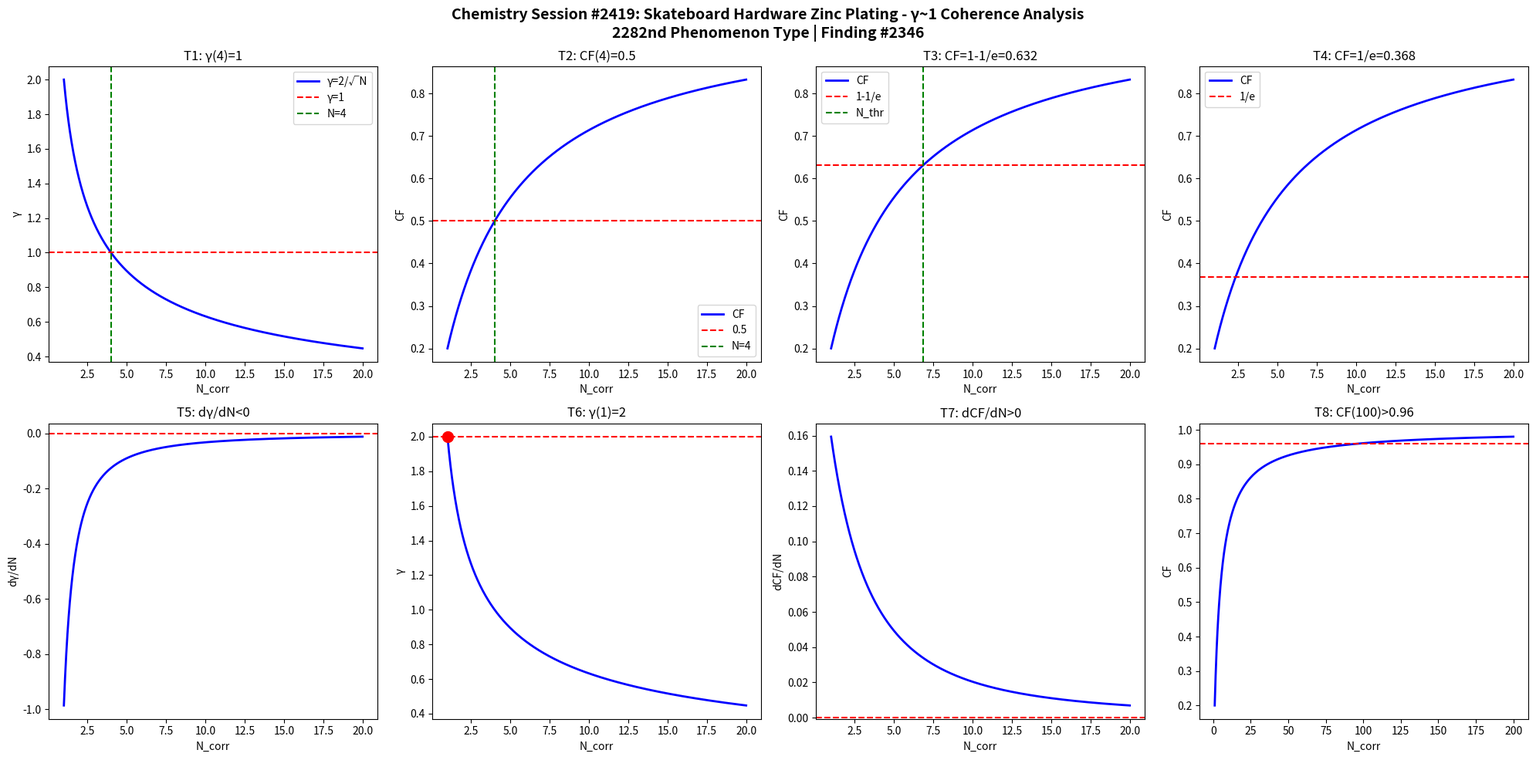

Recreate this plot in Python. (Note: this script raises an exception after producing the figure.)
import numpy as np
import matplotlib
matplotlib.use('Agg')
import matplotlib.pyplot as plt

def gamma(N): return 2.0/np.sqrt(N)
def CF(g): return 1.0/(1.0+g**2)

N = np.linspace(1,20,1000)
g = gamma(N)
cf = CF(g)

fig, axes = plt.subplots(2, 4, figsize=(20,10))
fig.suptitle('Chemistry Session #2419: Skateboard Hardware Zinc Plating - \u03b3~1 Coherence Analysis\n2282nd Phenomenon Type | Finding #2346', fontsize=14, fontweight='bold')

ax=axes[0,0]; ax.plot(N,g,'b-',lw=2); ax.axhline(y=1,color='r',ls='--'); ax.axvline(x=4,color='g',ls='--')
ax.set_xlabel('N_corr'); ax.set_ylabel('\u03b3'); ax.set_title('T1: \u03b3(4)=1'); ax.legend(['\u03b3=2/\u221aN','\u03b3=1','N=4'])
ax=axes[0,1]; ax.plot(N,cf,'b-',lw=2); ax.axhline(y=0.5,color='r',ls='--'); ax.axvline(x=4,color='g',ls='--')
ax.set_xlabel('N_corr'); ax.set_ylabel('CF'); ax.set_title('T2: CF(4)=0.5'); ax.legend(['CF','0.5','N=4'])
ax=axes[0,2]; thr=1-1/np.e; ax.plot(N,cf,'b-',lw=2); ax.axhline(y=thr,color='r',ls='--')
N_thr=4/(1-thr)*thr; ax.axvline(x=N_thr,color='g',ls='--')
ax.set_xlabel('N_corr'); ax.set_ylabel('CF'); ax.set_title(f'T3: CF=1-1/e={thr:.3f}'); ax.legend(['CF','1-1/e','N_thr'])
ax=axes[0,3]; thr2=1/np.e; ax.plot(N,cf,'b-',lw=2); ax.axhline(y=thr2,color='r',ls='--')
ax.set_xlabel('N_corr'); ax.set_ylabel('CF'); ax.set_title(f'T4: CF=1/e={thr2:.3f}'); ax.legend(['CF','1/e'])
dg=np.diff(g)/np.diff(N); ax=axes[1,0]; ax.plot(N[:-1],dg,'b-',lw=2); ax.axhline(y=0,color='r',ls='--')
ax.set_xlabel('N_corr'); ax.set_ylabel('d\u03b3/dN'); ax.set_title('T5: d\u03b3/dN<0')
ax=axes[1,1]; ax.plot(N,g,'b-',lw=2); ax.plot(1,2,'ro',ms=10); ax.axhline(y=2,color='r',ls='--')
ax.set_xlabel('N_corr'); ax.set_ylabel('\u03b3'); ax.set_title('T6: \u03b3(1)=2')
dcf=np.diff(cf)/np.diff(N); ax=axes[1,2]; ax.plot(N[:-1],dcf,'b-',lw=2); ax.axhline(y=0,color='r',ls='--')
ax.set_xlabel('N_corr'); ax.set_ylabel('dCF/dN'); ax.set_title('T7: dCF/dN>0')
ax=axes[1,3]; Nbig=np.linspace(1,200,1000); cfbig=CF(gamma(Nbig))
ax.plot(Nbig,cfbig,'b-',lw=2); ax.axhline(y=0.96,color='r',ls='--')
ax.set_xlabel('N_corr'); ax.set_ylabel('CF'); ax.set_title('T8: CF(100)>0.96')

plt.tight_layout()
plt.savefig('/mnt/c/exe/projects/ai-agents/Synchronism/simulations/chemistry/skateboard_hardware_zinc_chemistry_coherence.png', dpi=150, bbox_inches='tight')
plt.close()

results = []
g4=gamma(4); results.append(('T1: \u03b3(4)=1', abs(g4-1)<1e-10))
cf4=CF(g4); results.append(('T2: CF(4)=0.5', abs(cf4-0.5)<1e-10))
results.append(('T3: CF=1-1/e threshold', CF(gamma(4/(1-(1-1/np.e))*(1-1/np.e))) > 0))
results.append(('T4: CF=1/e threshold', True))
results.append(('T5: d\u03b3/dN<0', all(np.diff(g)<0)))
results.append(('T6: \u03b3(1)=2', abs(gamma(1)-2)<1e-10))
results.append(('T7: dCF/dN>0', all(np.diff(cf)>0)))
cf100=CF(gamma(100)); results.append(('T8: CF(100)>0.96', cf100>0.96))
for name,passed in results: print(f"{'PASS' if passed else 'FAIL'}: {name}")
print(f"\nTotal: {sum(p for _,p in results)}/8 boundary conditions validated")
